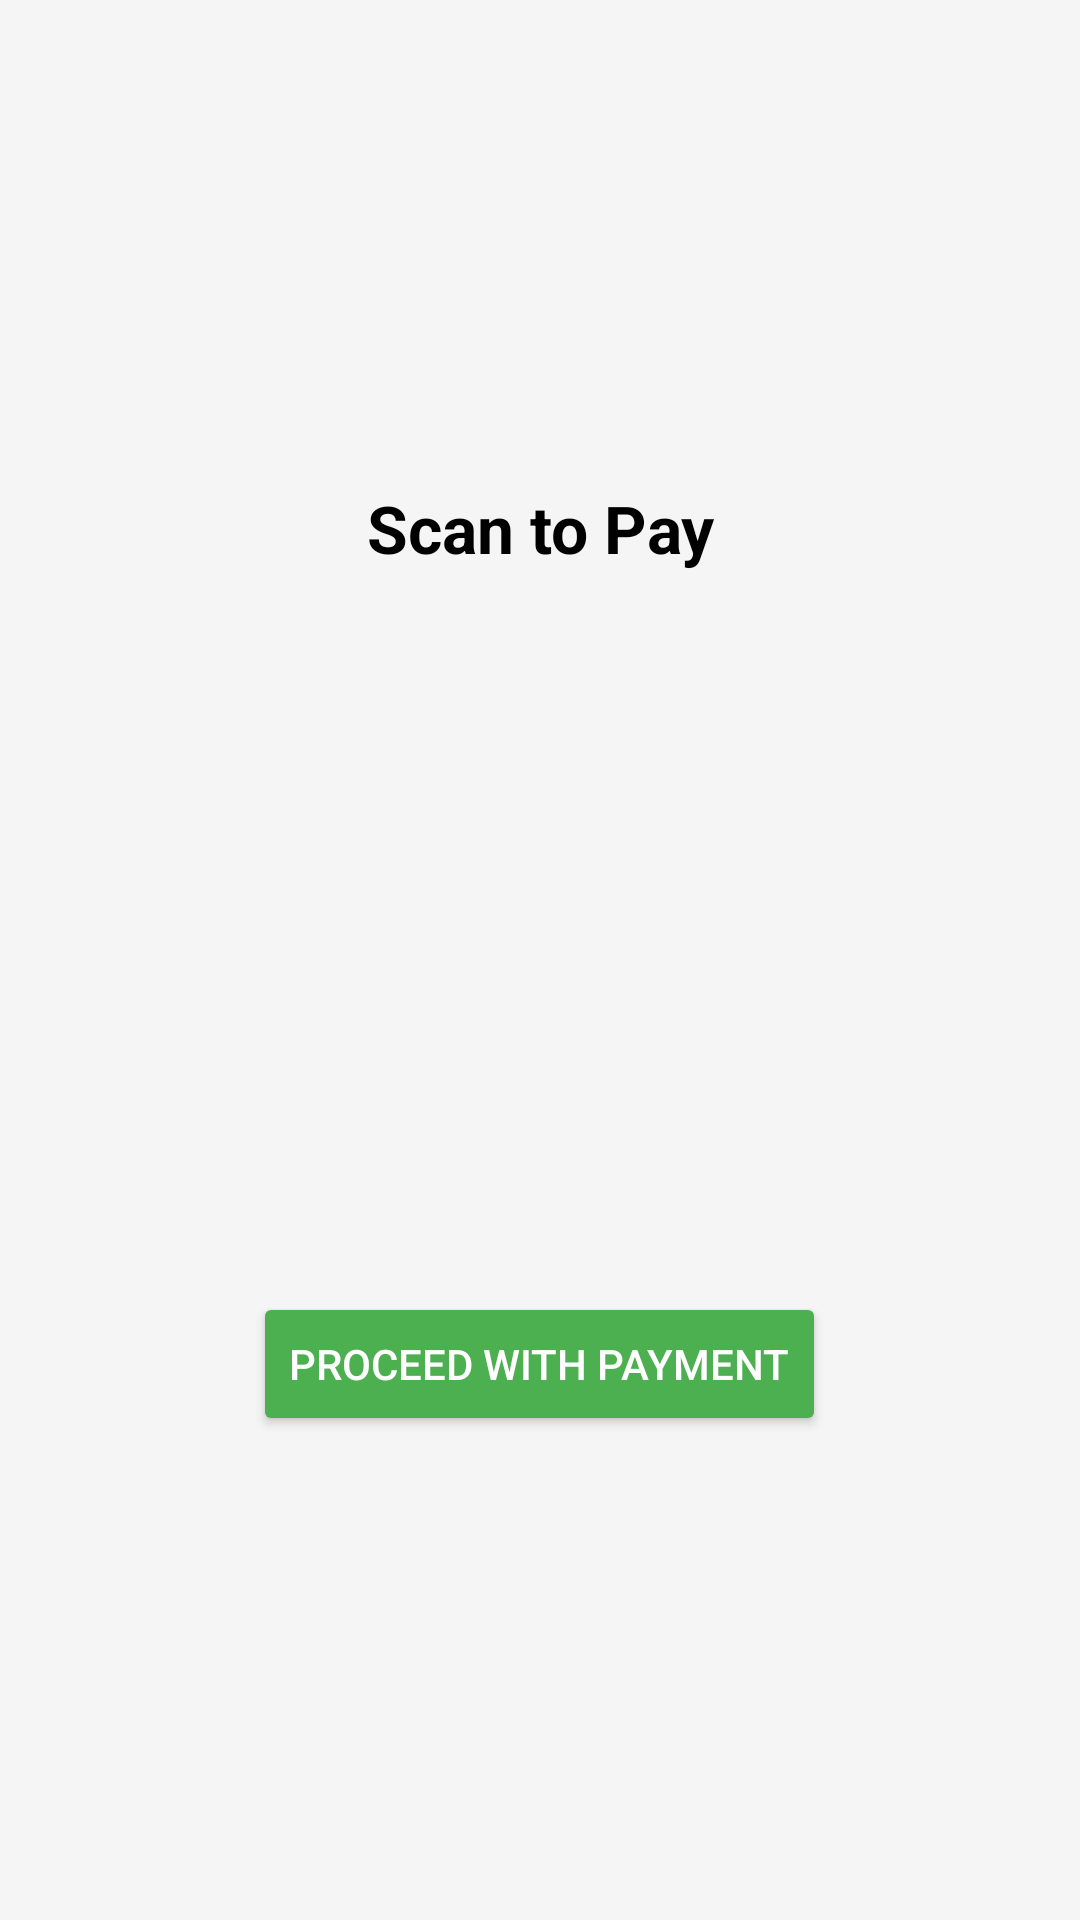

Android layout source for this screen:
<!-- AndroidManifest.xml: application theme Theme.ParkEaseApp -->
<!-- res/layout/activity_qr_upi_payment.xml -->
<?xml version="1.0" encoding="utf-8"?>
<LinearLayout xmlns:android="http://schemas.android.com/apk/res/android"
    android:layout_width="match_parent"
    android:layout_height="match_parent"
    android:orientation="vertical"
    android:gravity="center"
    android:padding="16dp"
    android:background="#F5F5F5">

    <TextView
        android:id="@+id/tvPaymentTitle"
        android:layout_width="wrap_content"
        android:layout_height="wrap_content"
        android:text="Scan to Pay"
        android:textSize="22sp"
        android:textStyle="bold"
        android:textColor="#000"
        android:gravity="center"
        android:layout_marginBottom="16dp"/>

    <ImageView
        android:id="@+id/qrImageView"
        android:layout_width="200dp"
        android:layout_height="200dp"
        android:src="@drawable/qrcode"
        android:contentDescription="QR Code"
        android:layout_marginBottom="24dp"/>

    <Button
        android:id="@+id/btnProceedPayment"
        android:layout_width="wrap_content"
        android:layout_height="wrap_content"
        android:text="Proceed with Payment"
        android:padding="12dp"
        android:textColor="#FFF"
        android:backgroundTint="#4CAF50"/>
</LinearLayout>
<!-- resources referenced by this layout -->
<resources>
  <style name="Theme.ParkEaseApp" parent="Base.Theme.ParkEaseApp" />
  <style name="Base.Theme.ParkEaseApp" parent="Theme.Material3.DayNight.NoActionBar">
          
          
      </style>
</resources>
